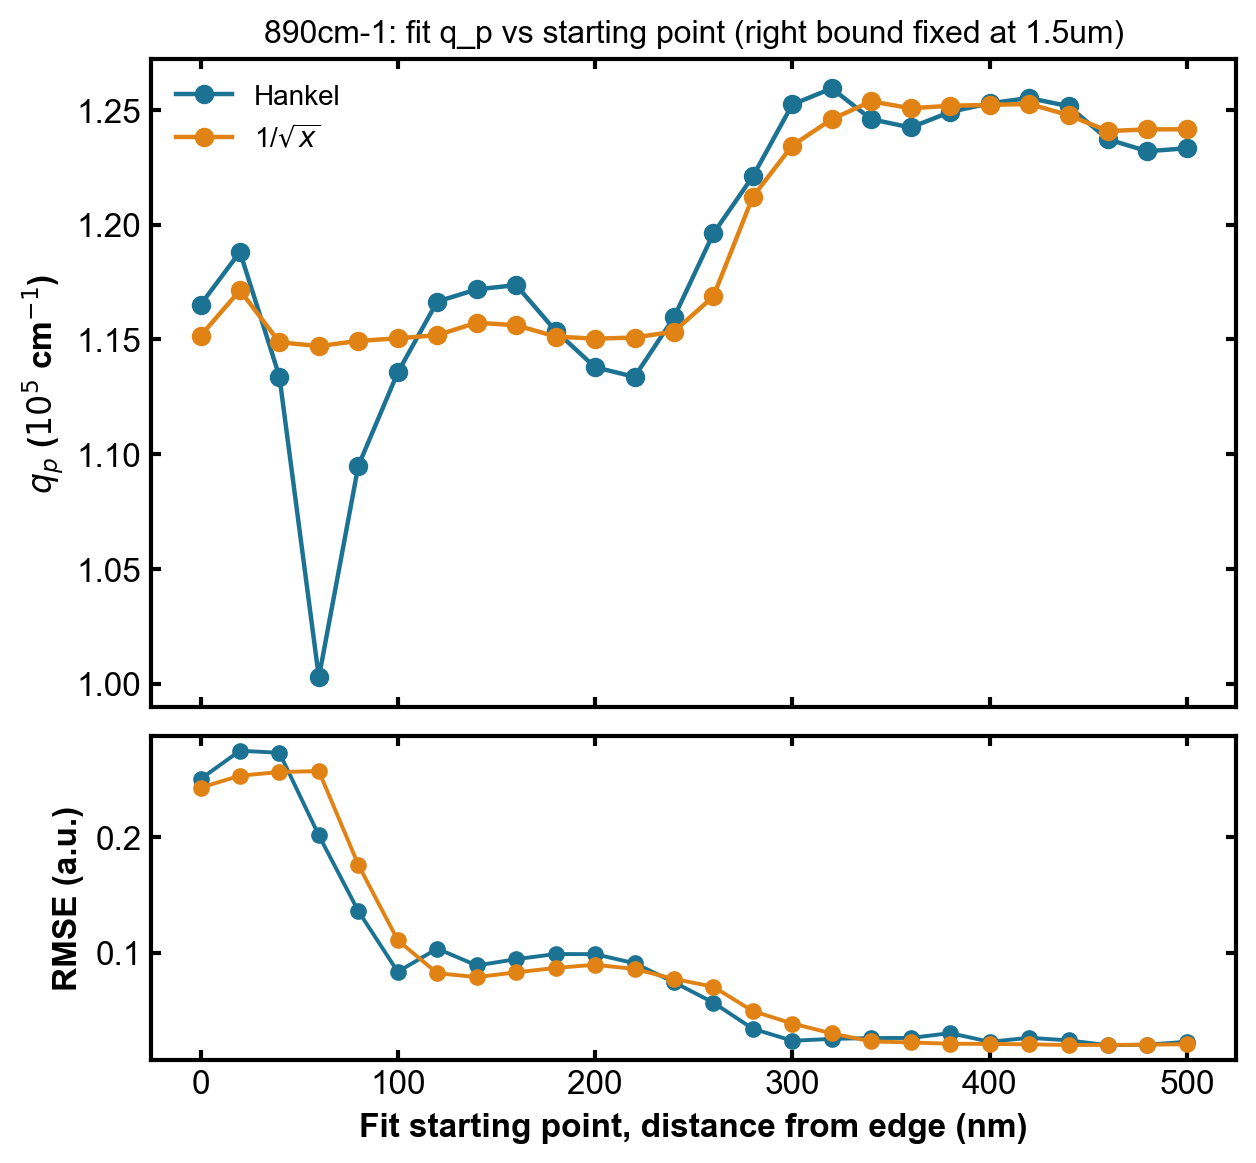

The data file committed next to this chart (first rows):
start_um, hankel_q_1e5cm-1, hankel_rmse, 1/sqrtx_q_1e5cm-1, 1/sqrtx_rmse
0.0, 1.165, 0.2506, 1.152, 0.2432
0.02, 1.188, 0.2752, 1.171, 0.2535
0.04, 1.134, 0.2734, 1.149, 0.2567
0.06, 1.003, 0.2017, 1.147, 0.2575
0.08, 1.095, 0.1361, 1.149, 0.1763
0.1, 1.136, 0.08336, 1.15, 0.1107
0.12, 1.166, 0.1034, 1.152, 0.08212
0.14, 1.172, 0.0888, 1.157, 0.07872
0.16, 1.174, 0.09427, 1.156, 0.08284
0.18, 1.154, 0.09874, 1.151, 0.08668
0.2, 1.138, 0.09865, 1.15, 0.08942
0.22, 1.134, 0.09073, 1.151, 0.0858
0.24, 1.16, 0.07428, 1.153, 0.07713
0.26, 1.196, 0.05652, 1.169, 0.07032
0.28, 1.221, 0.03385, 1.212, 0.04919
0.3, 1.252, 0.02349, 1.235, 0.03843
0.32, 1.259, 0.02506, 1.246, 0.02983
0.34, 1.246, 0.02584, 1.254, 0.02291
0.36, 1.242, 0.02589, 1.251, 0.02197
0.38, 1.249, 0.0301, 1.252, 0.02091
0.4, 1.253, 0.02259, 1.252, 0.0207
0.42, 1.255, 0.02602, 1.253, 0.02037
0.44, 1.252, 0.02382, 1.248, 0.01977
0.46, 1.237, 0.01957, 1.241, 0.01985
0.48, 1.232, 0.02011, 1.242, 0.02002
0.5, 1.233, 0.02258, 1.242, 0.02047
